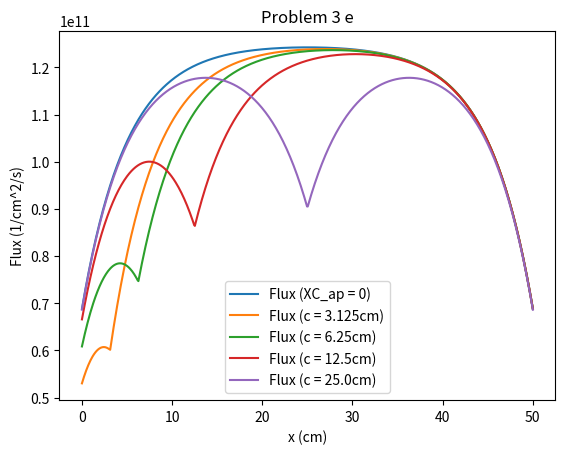

Write the Python code that produced this figure.
import matplotlib.pyplot as plt
import numpy as np
from numpy import sinh, cosh


PI = np.pi

D = 2 # cm
S = 1e10 #n/cm^3/s
L = 5 # cm
X_a = D / (L**2) # 1/cm
X_ap = 3 # 1/cm

a = 50 # cm
at = a + 2*D
b = 0.1 # cm
c = 20 # cm

N_STEPS = 16*10*4
x = np.linspace(0, a, N_STEPS)
def get_cstep(c):
    return int(N_STEPS * c/a + 0.5) #round just to be extra safe

def gen_coeffs():
    A1 =  -S*(2*D*sinh(D/L)**2 - D*cosh(at/L) + D + 2*L*X_ap*b*sinh(D/L)**2*sinh((at - c)/L) - L*X_ap*b*sinh(c/L)*sinh((at - c)/L) + L*X_ap*b*sinh((at - c)/L))/(X_a*(2*D*sinh(D/L)*cosh((D + at)/L) + D*sinh(at/L) + 2*L*X_ap*b*sinh(D/L)**2*sinh(c/L)*sinh((at - c)/L) + 2*L*X_ap*b*sinh(D/L)*sinh(c/L)*sinh((at - c)/L)*cosh(D/L) + L*X_ap*b*sinh(c/L)*sinh((at - c)/L)))
    B1 =  -S*(D*sinh(2*D/L) + D*sinh(at/L) + L*X_ap*b*cosh(at/L)/2 - L*X_ap*b*cosh((at - 2*c)/L)/2 - L*X_ap*b*cosh((2*D - at + c)/L)/2 + L*X_ap*b*cosh((2*D + at - c)/L)/2)/(X_a*(2*D*sinh(D/L)*cosh((D + at)/L) + D*sinh(at/L) + 2*L*X_ap*b*sinh(D/L)**2*sinh(c/L)*sinh((at - c)/L) + 2*L*X_ap*b*sinh(D/L)*sinh(c/L)*sinh((at - c)/L)*cosh(D/L) + L*X_ap*b*sinh(c/L)*sinh((at - c)/L)))
    A2 =  S*(-D*cosh(2*D/L) + D*cosh(at/L) + L*X_ap*b*sinh(2*(D - c)/L)/4 - L*X_ap*b*sinh(2*(D + c)/L)/4 - L*X_ap*b*sinh((at - 2*c)/L)/4 + L*X_ap*b*sinh((at + 2*c)/L)/4 + L*X_ap*b*sinh((2*D - at + c)/L)/2 + L*X_ap*b*sinh((2*D + at + c)/L)/2 + L*X_ap*b*cosh(at/L)/2 + L*X_ap*b*cosh(2*(D - c)/L)/4 - L*X_ap*b*cosh(2*(D + c)/L)/4 - L*X_ap*b*cosh((at - 2*c)/L)/4 - L*X_ap*b*cosh((at + 2*c)/L)/4)/(X_a*(2*D*sinh(D/L)*cosh((D + at)/L) + D*sinh(at/L) + 2*L*X_ap*b*sinh(D/L)**2*sinh(c/L)*sinh((at - c)/L) + 2*L*X_ap*b*sinh(D/L)*sinh(c/L)*sinh((at - c)/L)*cosh(D/L) + L*X_ap*b*sinh(c/L)*sinh((at - c)/L)))
    B2 =  -S*(2*D*sinh(D/L)*cosh(D/L) + D*sinh(at/L) - 2*L*X_ap*b*sinh(D/L)**2*sinh(c/L)**2 + 2*L*X_ap*b*sinh(D/L)*sinh(at/L)*cosh((D + c)/L) - 2*L*X_ap*b*sinh(D/L)*sinh(c/L)**2*cosh(D/L) - L*X_ap*b*sinh(at/L)*sinh(c/L)**2 + L*X_ap*b*sinh(at/L)*sinh(c/L)*cosh(c/L) + L*X_ap*b*sinh(at/L)*sinh(c/L) - L*X_ap*b*sinh(c/L)**2)/(X_a*(2*D*sinh(D/L)*cosh((D + at)/L) + D*sinh(at/L) + 2*L*X_ap*b*sinh(D/L)**2*sinh(c/L)*sinh((at - c)/L) + 2*L*X_ap*b*sinh(D/L)*sinh(c/L)*sinh((at - c)/L)*cosh(D/L) + L*X_ap*b*sinh(c/L)*sinh((at - c)/L)))
    return A1, B1, A2, B2

A1, B1, A2, B2 = gen_coeffs()

def get_flux(c):
    A1, B1, A2, B2 = gen_coeffs()
    c_idx = get_cstep(c)
    left = x[:c_idx]
    right = x[c_idx:]

    flux = np.zeros(N_STEPS)
    flux[:c_idx] = A1*sinh(left/L) + B1*cosh(left/L) + S/X_a
    flux[c_idx:] = A2*sinh(right/L)+ B2*cosh(right/L)+ S/X_a
    return flux

# # Original parameters
# plt.title("Problem 3 c")
# plt.plot(x, get_flux(20), label="Flux (original parameters)")
# plt.xlabel("x (cm)")
# plt.ylabel("Flux (1/cm^2/s)")

# plt.legend()
# plt.show()


# Varying X_ap
# plt.title("Problem 3 d")
# for newX in [0, 1.5, 3.0, 6.0, 12.0]:
#     X_ap = newX
#     plt.plot(x, get_flux(20), label=f"Flux (XC_ap = {newX})")
# plt.xlabel("x (cm)")
# plt.ylabel("Flux (1/cm^2/s)")

# plt.legend()
# plt.show()

# Varying location
plt.title("Problem 3 e")
X_ap = 0
plt.plot(x, get_flux(20), label=f"Flux (XC_ap = 0)")
X_ap = 3.0
for newC in [a/16, a/8, a/4, a/2]:
    c = newC
    plt.plot(x, get_flux(c), label=f"Flux (c = {c}cm)")
plt.xlabel("x (cm)")
plt.ylabel("Flux (1/cm^2/s)")

plt.legend()
plt.show()
